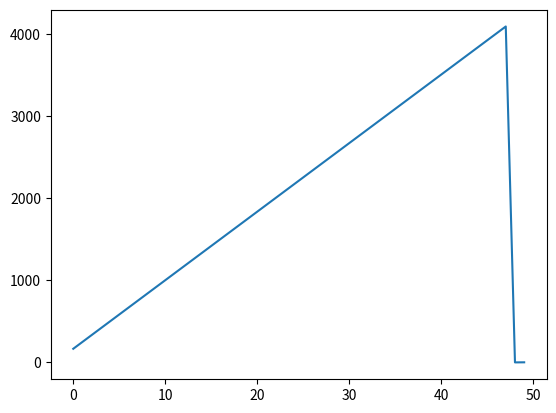

The matplotlib source for this figure:
#!/usr/bin/python

import matplotlib.pyplot as plt
import matplotlib.animation as animation
import numpy
import math


def createEmpyList(size = 0, initVal = 0):
    newList = []
    for i in range(size):
        newList.append(initVal)
    return newList

class Plotter:
    def __init__(this,valgenerator):
        this.generator = valgenerator
        this.data = list(numpy.linspace(0,4096,50))

        x = range(50)
        this.fig, this.ax = plt.subplots()
        this.line, = this.ax.plot(x,this.data)

    def updateData(this):
        newVal = this.generator.getVal()
        this.data.pop(0)
        this.data.append(newVal)

    def animate(this,i):
        this.updateData()
        this.line.set_ydata(this.data)
        return this.line,

    def init(this):
        this.updateData()
        this.line.set_ydata(this.data)
        return this.line,

    def start(this):
        ani = animation.FuncAnimation(this.fig, this.animate, numpy.arange(0,200), init_func = this.init, interval = 100, blit = True)
        plt.show()


class Korosho:
    def __init__(this, i = 0):
        this.i = 0
    def getVal(this):
        this.i += 1
        return this.i

def main():
    korosho = Korosho(3)
    plotter = Plotter(korosho)
    plotter.start()


if __name__ == '__main__':
    main()

